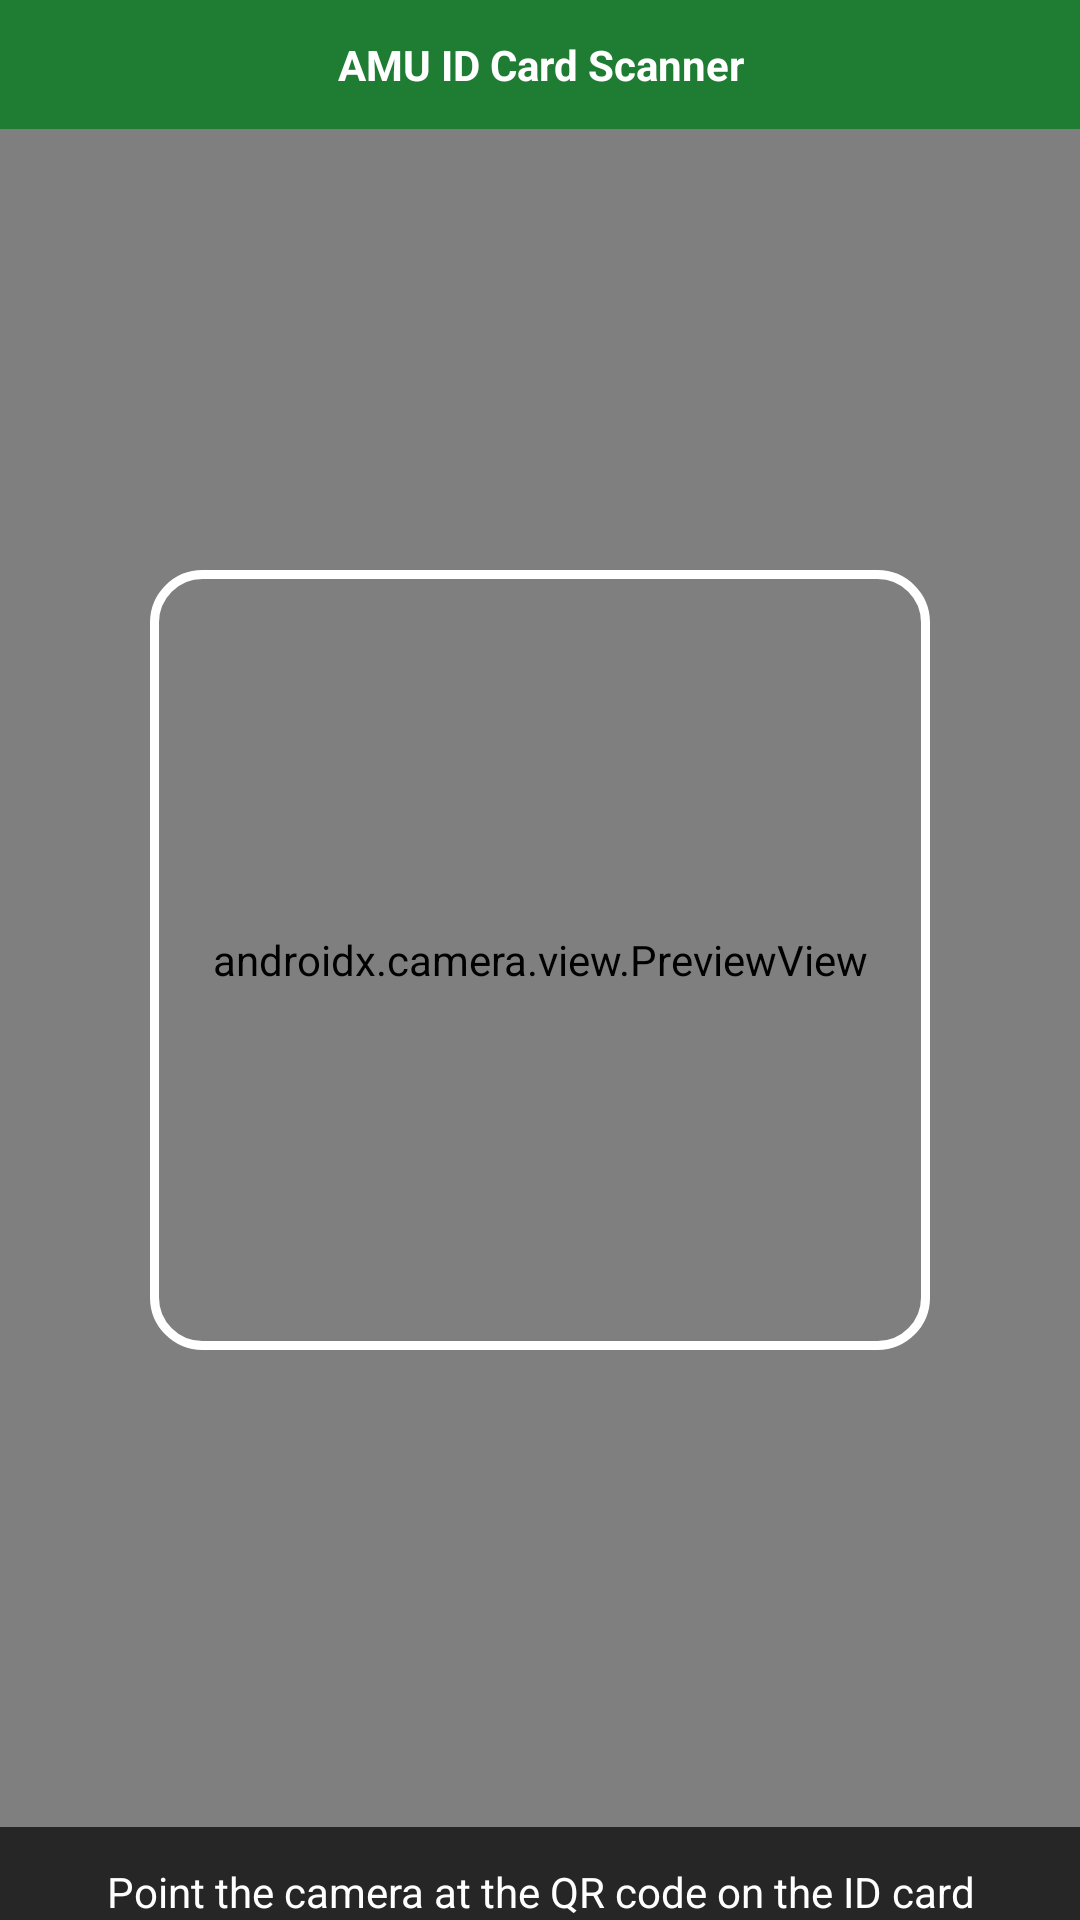

Reconstruct the res/layout file that produces this screen, plus the resources it refers to.
<!-- AndroidManifest.xml: application theme Theme.IdCardVerifier -->
<!-- res/layout/activity_main.xml -->
<?xml version="1.0" encoding="utf-8"?>
<androidx.constraintlayout.widget.ConstraintLayout
    xmlns:android="http://schemas.android.com/apk/res/android"
    xmlns:app="http://schemas.android.com/apk/res-auto"
    android:id="@+id/root"
    android:layout_width="match_parent"
    android:layout_height="match_parent"
    android:background="@android:color/black">

    <androidx.camera.view.PreviewView
        android:id="@+id/previewView"
        android:layout_width="0dp"
        android:layout_height="0dp"
        app:layout_constraintTop_toTopOf="parent"
        app:layout_constraintBottom_toBottomOf="parent"
        app:layout_constraintStart_toStartOf="parent"
        app:layout_constraintEnd_toEndOf="parent" />

    <ImageView
        android:id="@+id/scanFrame"
        android:layout_width="260dp"
        android:layout_height="260dp"
        android:src="@drawable/scan_frame"
        app:layout_constraintTop_toTopOf="parent"
        app:layout_constraintBottom_toBottomOf="parent"
        app:layout_constraintStart_toStartOf="parent"
        app:layout_constraintEnd_toEndOf="parent"
        android:contentDescription="@null" />

    <TextView
        android:id="@+id/statusBanner"
        android:layout_width="0dp"
        android:layout_height="wrap_content"
        android:background="@color/status_ok"
        android:textColor="@android:color/white"
        android:textStyle="bold"
        android:gravity="center"
        android:paddingHorizontal="16dp"
        android:paddingVertical="12dp"
        android:text="@string/app_name"
        app:layout_constraintTop_toTopOf="parent"
        app:layout_constraintStart_toStartOf="parent"
        app:layout_constraintEnd_toEndOf="parent" />

    <TextView
        android:id="@+id/instructionText"
        android:layout_width="0dp"
        android:layout_height="wrap_content"
        android:background="@color/scrim"
        android:textColor="@android:color/white"
        android:gravity="center"
        android:paddingHorizontal="24dp"
        android:paddingTop="12dp"
        android:text="@string/status_point_camera"
        app:layout_constraintBottom_toBottomOf="parent"
        app:layout_constraintStart_toStartOf="parent"
        app:layout_constraintEnd_toEndOf="parent" />

    <LinearLayout
        android:id="@+id/resultOverlay"
        android:layout_width="0dp"
        android:layout_height="0dp"
        android:orientation="vertical"
        android:gravity="center"
        android:visibility="gone"
        app:layout_constraintTop_toTopOf="parent"
        app:layout_constraintBottom_toBottomOf="parent"
        app:layout_constraintStart_toStartOf="parent"
        app:layout_constraintEnd_toEndOf="parent">

        <ImageView
            android:id="@+id/resultIcon"
            android:layout_width="120dp"
            android:layout_height="120dp"
            android:contentDescription="@null" />

        <TextView
            android:id="@+id/resultLabel"
            android:layout_width="wrap_content"
            android:layout_height="wrap_content"
            android:layout_marginTop="16dp"
            android:paddingHorizontal="32dp"
            android:gravity="center"
            android:textColor="@android:color/white"
            android:textSize="20sp"
            android:textStyle="bold" />

    </LinearLayout>

</androidx.constraintlayout.widget.ConstraintLayout>
<!-- resources referenced by this layout -->
<resources>
  <color name="scrim">#B3000000</color>
  <color name="status_ok">#1E7D32</color>
  <!-- drawable scan_frame (drawable) -->
  <?xml version="1.0" encoding="utf-8"?>
  <shape xmlns:android="http://schemas.android.com/apk/res/android"
      android:shape="rectangle">
      <corners android:radius="16dp" />
      <stroke
          android:width="3dp"
          android:color="@android:color/white" />
  </shape>
  <string name="app_name">AMU ID Card Scanner</string>
  <string name="status_point_camera">Point the camera at the QR code on the ID card</string>
  <style name="Theme.IdCardVerifier" parent="Theme.MaterialComponents.DayNight.NoActionBar">
          <item name="colorPrimary">@color/amu_blue</item>
          <item name="colorPrimaryDark">@color/amu_blue_dark</item>
          <item name="colorAccent">@color/amu_blue</item>
          <item name="android:statusBarColor">@android:color/transparent</item>
          <item name="android:navigationBarColor">@android:color/transparent</item>
      </style>
  <color name="amu_blue">#003366</color>
  <color name="amu_blue_dark">#001F3F</color>
</resources>
